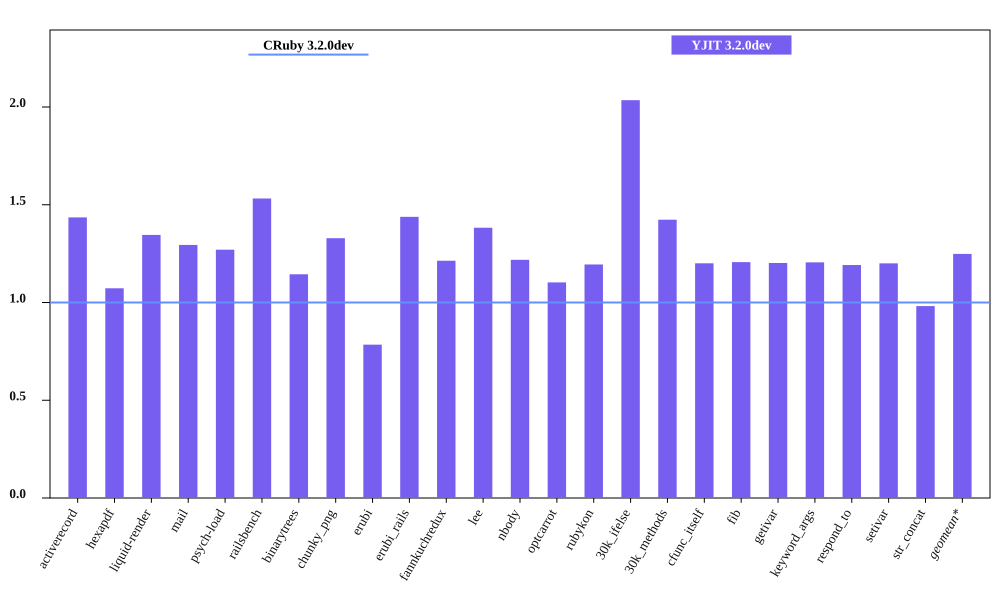

The file beside this chart, header and first rows:
bench, CRuby 3.2.0dev mem (MiB), YJIT 3.2.0dev mem (MiB), Inline Code, Outlined Code, YJIT Mem overhead
activerecord, 55.78, 80.06, 3, 2
hexapdf, 267.4, 286.9, 2, 2
liquid-render, 23.66, 31.84, 1, 1
mail, 42.33, 54.79, 2, 1
psych-load, 29.62, 37.63, 1, 1
railsbench, 96.49, 147.8, 6, 4
binarytrees, 22.56, 25.82, 1, 1
chunky_png, 30.93, 41.11, 1, 1
erubi, 96.34, 75.57, 1, 1
erubi_rails, 93.56, 134.6, 5, 3
fannkuchredux, 16.81, 20.4, 1, 1
lee, 27.27, 37.7, 1, 1
nbody, 16.84, 20.52, 1, 1
optcarrot, 54.52, 60.12, 1, 1
rubykon, 46.63, 55.7, 1, 1
30k_ifelse, 58.47, 119, 6, 5
30k_methods, 48.82, 69.49, 3, 2
cfunc_itself, 16.96, 20.37, 1, 1
fib, 16.92, 20.42, 1, 1
getivar, 16.95, 20.38, 1, 1
keyword_args, 16.91, 20.38, 1, 1
respond_to, 16.99, 20.25, 1, 1
setivar, 16.95, 20.34, 1, 1
str_concat, 105.8, 103.9, 1, 1
